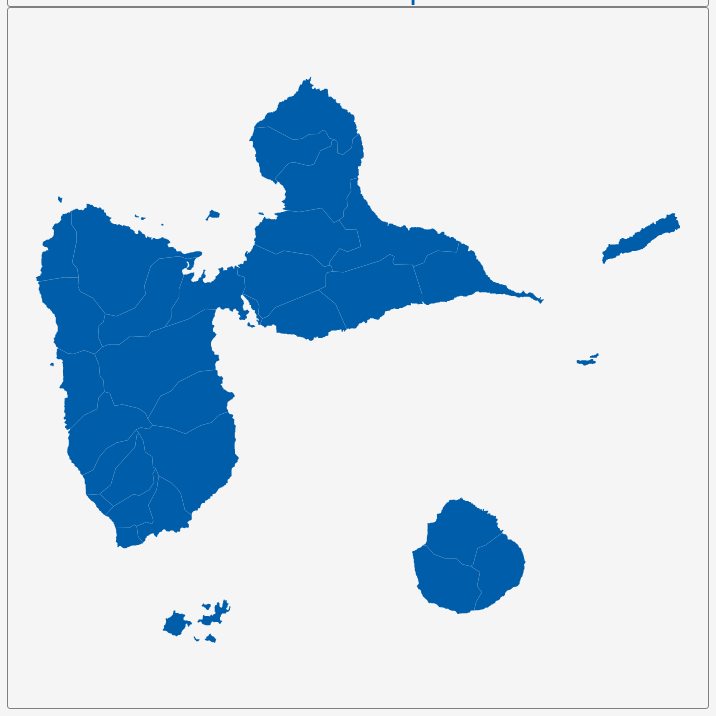
D3 v3 page, settled after 360 driven frames (6 s of simulated time); the page loaded 1 data file(s).


        var dim = 700;
        const center = {
            "lng": -61.4054,
            "lat": 16.1758
        };
        var scale = 50665;

        var title = document.getElementById('title');
        title.style.width = dim;
        title.style.marginLeft = "calc(50% - " + (dim / 2) + "px)";
        var map = document.getElementById('map')
        map.style.width = dim;
        map.style.marginLeft = "calc(50% - " + (dim / 2) + "px)";

        var tooltip = d3
            .select("#map")
            .append("div")
            .attr("class", "tooltip")
            .attr("opacity", 0);
        var width = dim,
            height = dim;

        var svg = d3.select("#map")
            .append("svg")
            .attr("width", width)
            .attr("height", height);

        scale = scale * .9;// to give 5% padding on each side
        var projection = d3.geo.mercator()
            .center([center.lng, center.lat])
            .scale(scale)
            .translate([width / 2, height / 2]);
        var geoPath = d3.geo.path()
            .projection(projection);

        var g = svg.append("g");
        d3.json("geosource.json", function (json) {
            g.selectAll("path")
                .data(json.features)
                .enter()
                .append("path")
                .attr("d", geoPath)
                .attr("class", "polygon")
                .on("mouseover", mouseover)
                .on("mouseout", mouseout)
                .on("mousemove", mousemove);

            svg.call(d3.behavior.zoom().on("zoom", () => {
                g.attr("transform", "translate(" + d3.event.translate.join(",") + ")scale(" + d3.event.scale + ")");
            }));
        });
        function mouseover(d) {
            d3.select(this).attr("class", "hover");
            tooltip.style("opacity", 0.9);
            tooltip.html((d.properties.NAME_2 && "<b>" + d.properties.NAME_2 + "</b><br>" || '') +
                (d.properties.ENGTYPE_2 && d.properties.ENGTYPE_2 + "<br>" || '') +
                (d.properties.NAME_1 && d.properties.NAME_1));
        }
        function mouseout(d) {
            d3.select(this).attr("class", "polygon");
            tooltip.style("opacity", 0);
        }
        function mousemove(d) {
            tooltip.style({
                left: function () {
                    if (d3.event.pageX > 800) {
                        return d3.event.pageX - 180 + "px";
                    } else {
                        return d3.event.pageX + 23 + "px";
                    }
                },
                top: d3.event.pageY - 20 + "px",
            });
        }
    

### data: geosource.json
{
 "type": "FeatureCollection",
 "features": [
  {
   "type": "Feature",
   "geometry": {
    "type": "MultiPolygon",
    "coordinates": "[... 2 items]"
   },
   "properties": {
    "GID_0": "GLP",
    "NAME_0": "Guadeloupe",
    "GID_1": "GLP.1_1",
    "NAME_1": "Basse-Terre",
    "NL_NAME_1": "",
    "GID_2": "GLP.1.1_1",
    "NAME_2": "Baie-Mahault",
    "VARNAME_2": "",
    "NL_NAME_2": "",
    "TYPE_2": "Chef-lieu canton",
    "ENGTYPE_2": "Commune",
    "CC_2": "04",
    "HASC_2": ""
   }
  },
  {
   "type": "Feature",
   "geometry": {
    "type": "Polygon",
    "coordinates": "[... 1 items]"
   },
   "properties": {
    "GID_0": "GLP",
    "NAME_0": "Guadeloupe",
    "GID_1": "GLP.1_1",
    "NAME_1": "Basse-Terre",
    "NL_NAME_1": "",
    "GID_2": "GLP.1.2_1",
    "NAME_2": "Baillif",
    "VARNAME_2": "",
    "NL_NAME_2": "",
    "TYPE_2": "Commune simple",
    "ENGTYPE_2": "Commune",
    "CC_2": "36",
    "HASC_2": ""
   }
  },
  {
   "type": "Feature",
   "geometry": {
    "type": "Polygon",
    "coordinates": "[... 1 items]"
   },
   "properties": {
    "GID_0": "GLP",
    "NAME_0": "Guadeloupe",
    "GID_1": "GLP.1_1",
    "NAME_1": "Basse-Terre",
    "NL_NAME_1": "",
    "GID_2": "GLP.1.3_1",
    "NAME_2": "Basse-Terre",
    "VARNAME_2": "",
    "NL_NAME_2": "",
    "TYPE_2": "Préfecture de région",
    "ENGTYPE_2": "Commune",
    "CC_2": "94",
    "HASC_2": ""
   }
  },
  {
   "type": "Feature",
   "geometry": {
    "type": "MultiPolygon",
    "coordinates": "[... 2 items]"
   },
   "properties": {
    "GID_0": "GLP",
    "NAME_0": "Guadeloupe",
    "GID_1": "GLP.1_1",
    "NAME_1": "Basse-Terre",
    "NL_NAME_1": "",
    "GID_2": "GLP.1.4_1",
    "NAME_2": "Bouillante",
    "VARNAME_2": "",
    "NL_NAME_2": "",
    "TYPE_2": "Chef-lieu canton",
    "ENGTYPE_2": "Commune",
    "CC_2": "07",
    "HASC_2": ""
   }
  },
  {
   "type": "Feature",
   "geometry": {
    "type": "Polygon",
    "coordinates": "[... 1 items]"
   },
   "properties": {
    "GID_0": "GLP",
    "NAME_0": "Guadeloupe",
    "GID_1": "GLP.1_1",
    "NAME_1": "Basse-Terre",
    "NL_NAME_1": "",
    "GID_2": "GLP.1.5_1",
    "NAME_2": "Capesterre-Belle-Eau",
    "VARNAME_2": "",
    "NL_NAME_2": "",
    "TYPE_2": "Chef-lieu canton",
    "ENGTYPE_2": "Commune",
    "CC_2": "90",
    "HASC_2": ""
   }
  },
  {
   "type": "Feature",
   "geometry": {
    "type": "MultiPolygon",
    "coordinates": "[... 2 items]"
   },
   "properties": {
    "GID_0": "GLP",
    "NAME_0": "Guadeloupe",
    "GID_1": "GLP.1_1",
    "NAME_1": "Basse-Terre",
    "NL_NAME_1": "",
    "GID_2": "GLP.1.6_1",
    "NAME_2": "Deshaies",
    "VARNAME_2": "",
    "NL_NAME_2": "",
    "TYPE_2": "Commune simple",
    "ENGTYPE_2": "Commune",
    "CC_2": "33",
    "HASC_2": ""
   }
  },
  {
   "type": "Feature",
   "geometry": {
    "type": "Polygon",
    "coordinates": "[... 1 items]"
   },
   "properties": {
    "GID_0": "GLP",
    "NAME_0": "Guadeloupe",
    "GID_1": "GLP.1_1",
    "NAME_1": "Basse-Terre",
    "NL_NAME_1": "",
    "GID_2": "GLP.1.7_1",
    "NAME_2": "Gourbeyre",
    "VARNAME_2": "",
    "NL_NAME_2": "",
    "TYPE_2": "Chef-lieu canton",
    "ENGTYPE_2": "Commune",
    "CC_2": "42",
    "HASC_2": ""
   }
  },
  {
   "type": "Feature",
   "geometry": {
    "type": "Polygon",
    "coordinates": "[... 1 items]"
   },
   "properties": {
    "GID_0": "GLP",
    "NAME_0": "Guadeloupe",
    "GID_1": "GLP.1_1",
    "NAME_1": "Basse-Terre",
    "NL_NAME_1": "",
    "GID_2": "GLP.1.8_1",
    "NAME_2": "Goyave",
    "VARNAME_2": "",
    "NL_NAME_2": "",
    "TYPE_2": "Chef-lieu canton",
    "ENGTYPE_2": "Commune",
    "CC_2": "43",
    "HASC_2": ""
   }
  },
  "... 24 more items"
 ]
}